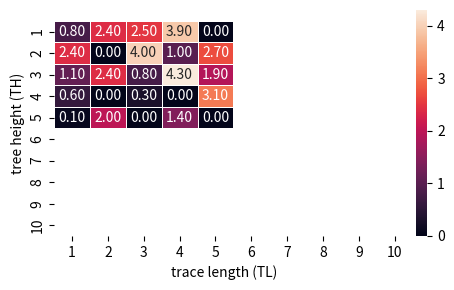

Generate this figure with matplotlib:
from datetime import datetime

import numpy as np
import matplotlib
import matplotlib.pyplot as plt
import seaborn as sns
from matplotlib import rc


def create_heat_map(data=None, title="", save=False, x_labels=None, y_labels=None):
    # fig, ax = plt.subplots(figsize=(6, 3))
    fig, ax = plt.subplots(figsize=(5, 3))
    if data is not None:
        if x_labels is None:
            x_labels = [str(i) for i in range(1, len(data) + 1)]
        if y_labels is None:
            y_labels = [str(i) for i in range(1, len(data) + 1)]
    else:
        x_labels = list(range(1, 11))
        y_labels = list(range(1, 11))
    if data is None:
        data = np.array([[0.8, 2.4, 2.5, 3.9, 0.0],
                         [2.4, 0.0, 4.0, 1.0, 2.7],
                         [1.1, 2.4, 0.8, 4.3, 1.9],
                         [0.6, 0.0, 0.3, 0.0, 3.1],
                         [0.1, 2.0, 0.0, 1.4, 0.0]])

    ax = sns.heatmap(data, annot=True, xticklabels=x_labels, yticklabels=y_labels, linecolor="w",
                     linewidths=.5, fmt=".2f")
    bottom, top = ax.get_ylim()
    ax.set_ylim(bottom + 0.5, top - 0.5)
    ax.set_title(title)
    plt.ylabel("tree height (TH)")
    plt.xlabel("trace length (TL)")
    plt.tight_layout()
    plt.show()
    if save:
        plt.draw()
        fig.savefig("plot" + str(datetime.now()).replace(":", "-").replace(" ", "-").replace(".", "-") + ".pdf",
                    dpi=500, facecolor='w', edgecolor='w',
                    orientation='portrait', papertype=None, format="pdf",
                    transparent=False, bbox_inches=None, pad_inches=0.1)


if __name__ == "__main__":
    create_heat_map()
